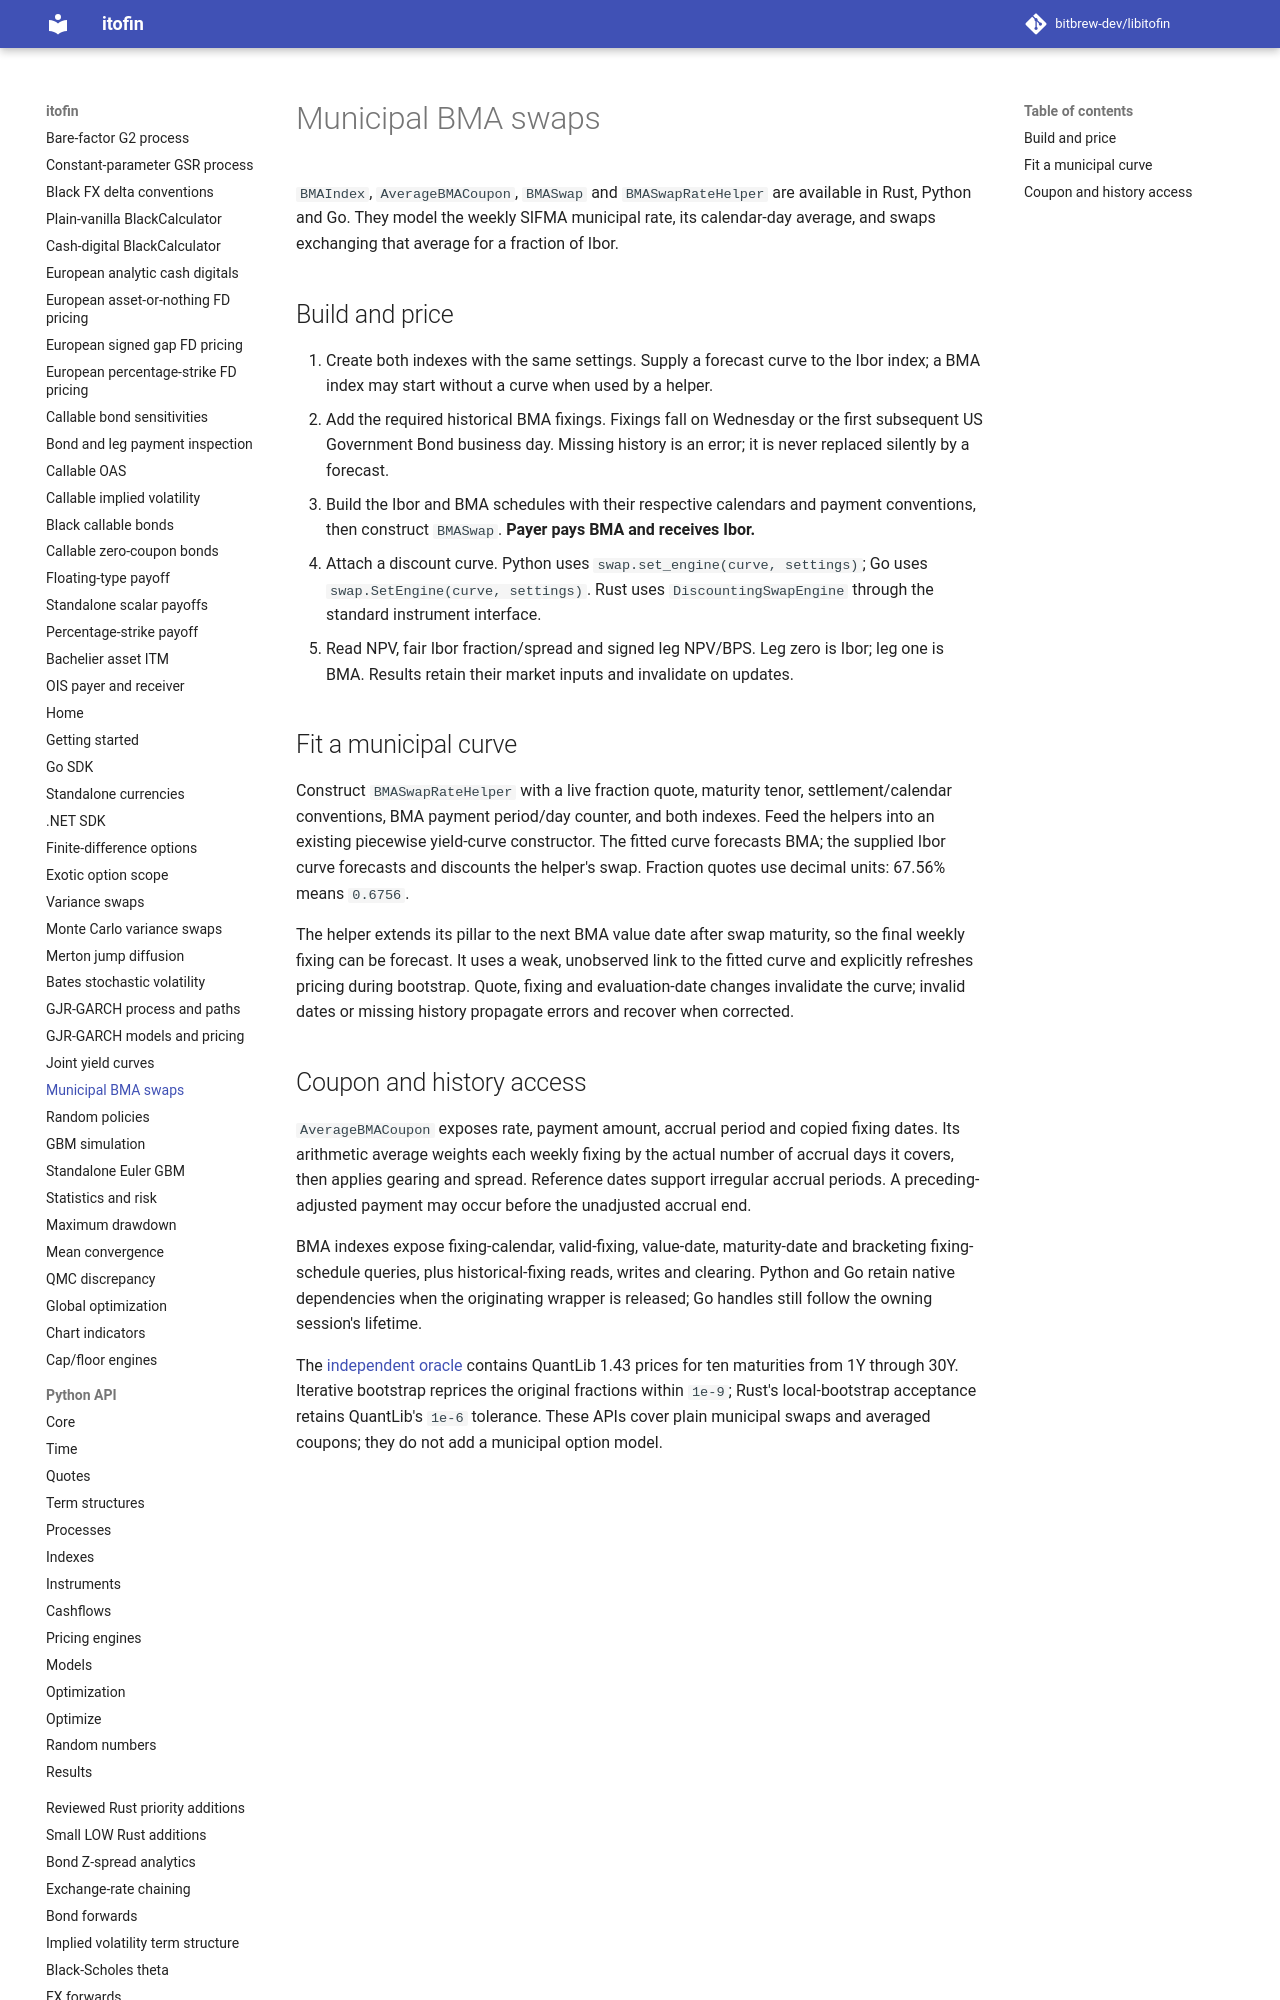

repository: zhangys2/libitofin · page: bma/index.html · generator: mkdocs

# Municipal BMA swaps

`BMAIndex`, `AverageBMACoupon`, `BMASwap` and `BMASwapRateHelper` are available
in Rust, Python and Go. They model the weekly SIFMA municipal rate, its
calendar-day average, and swaps exchanging that average for a fraction of Ibor.

## Build and price

1. Create both indexes with the same settings. Supply a forecast curve to the
   Ibor index; a BMA index may start without a curve when used by a helper.
2. Add the required historical BMA fixings. Fixings fall on Wednesday or the
   first subsequent US Government Bond business day. Missing history is an
   error; it is never replaced silently by a forecast.
3. Build the Ibor and BMA schedules with their respective calendars and payment
   conventions, then construct `BMASwap`. **Payer pays BMA and receives Ibor.**
4. Attach a discount curve. Python uses `swap.set_engine(curve, settings)`;
   Go uses `swap.SetEngine(curve, settings)`. Rust uses `DiscountingSwapEngine`
   through the standard instrument interface.
5. Read NPV, fair Ibor fraction/spread and signed leg NPV/BPS. Leg zero is Ibor;
   leg one is BMA. Results retain their market inputs and invalidate on updates.
